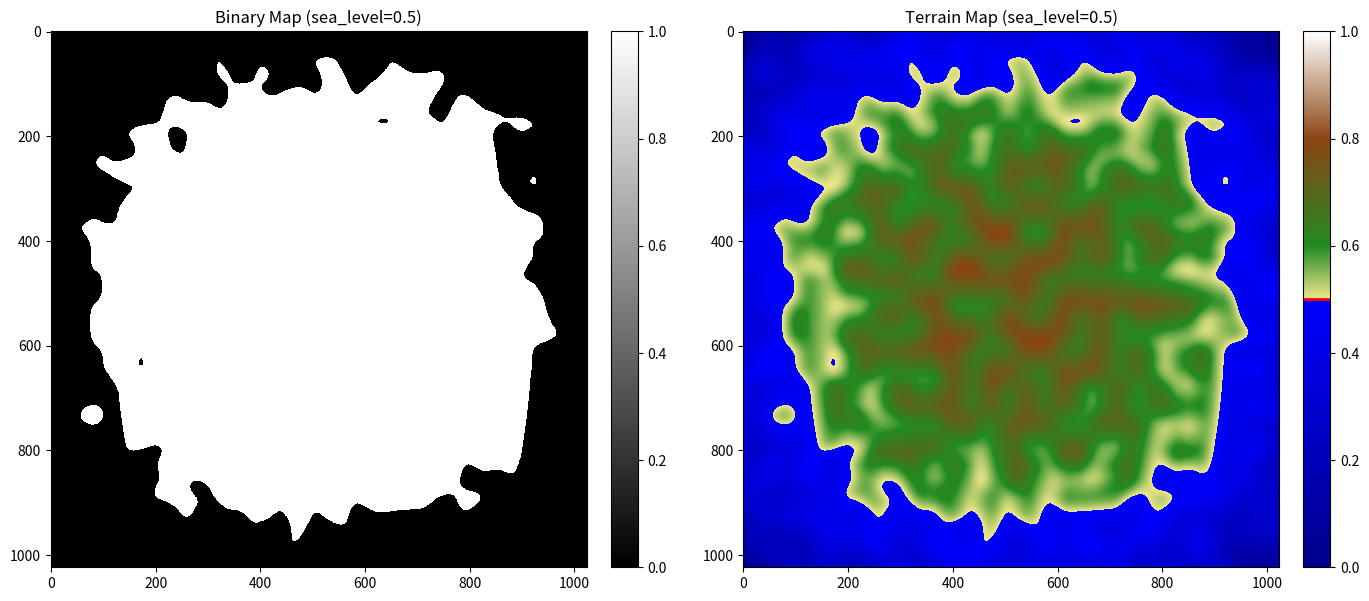

The script that saved this image:
import numpy as np
import matplotlib.pyplot as plt

def generate_perlin_noise(width, height, scale=10):
    def lerp(a, b, t):
        return a + t * (b - a)

    def fade(t):
        return t * t * t * (t * (t * 6 - 15) + 10)

    def gradient(h, x, y):
        vectors = np.array([[0, 1], [0, -1], [1, 0], [-1, 0]])
        g = vectors[h % 4]
        return g[:, :, 0] * x + g[:, :, 1] * y

    grid_x, grid_y = np.meshgrid(np.arange(width), np.arange(height))
    grid_x = grid_x / scale
    grid_y = grid_y / scale

    x0 = np.floor(grid_x).astype(int)
    y0 = np.floor(grid_y).astype(int)
    x1 = x0 + 1
    y1 = y0 + 1

    sx = fade(grid_x - x0)
    sy = fade(grid_y - y0)

    perm = np.random.randint(0, 256, size=(256,))
    perm = np.stack([perm, perm]).flatten()

    h00 = perm[(x0 + perm[y0 % 256]) % 256]
    h01 = perm[(x0 + perm[y1 % 256]) % 256]
    h10 = perm[(x1 + perm[y0 % 256]) % 256]
    h11 = perm[(x1 + perm[y1 % 256]) % 256]

    n00 = gradient(h00, grid_x - x0, grid_y - y0)
    n01 = gradient(h01, grid_x - x0, grid_y - y1)
    n10 = gradient(h10, grid_x - x1, grid_y - y0)
    n11 = gradient(h11, grid_x - x1, grid_y - y1)

    nx0 = lerp(n00, n10, sx)
    nx1 = lerp(n01, n11, sx)
    nxy = lerp(nx0, nx1, sy)

    return nxy


import matplotlib.colors as mcolors

def visualize_island(binary_noise, noise_terrain, sea_level):
    fig, ax = plt.subplots(1, 2, figsize=(14, 6))

    im1 = ax[0].imshow(binary_noise, cmap='gray', interpolation='nearest', vmin=0, vmax=1)
    ax[0].set_title(f'Binary Map ({sea_level=})')
    fig.colorbar(im1, ax=ax[0], fraction=0.046, pad=0.04)

    colors = [
        (0.0, "darkblue"),
        (sea_level, "blue"),
        (sea_level, "khaki"),
        (sea_level + 0.1, "forestgreen"),
        (0.8, "saddlebrown"),
        (1.0, "white")]
    
    custom_terrain = mcolors.LinearSegmentedColormap.from_list("island_map", colors)

    im2 = ax[1].imshow(noise_terrain, cmap=custom_terrain, interpolation='bilinear', vmin=0, vmax=1)
    ax[1].set_title(f'Terrain Map ({sea_level=})')
    
    cbar = fig.colorbar(im2, ax=ax[1], fraction=0.046, pad=0.04)
    cbar.ax.axhline(sea_level, color='red', linewidth=2)

    plt.tight_layout()
    plot_name = 'step1_island_visualization.png'
    plt.savefig(plot_name, dpi=300, bbox_inches='tight')
    print(f'Map saved as "{plot_name}".')
    plt.show()

W = H = 1024
S = 70
SEA_LEVEL = 0.5

y = np.arange(H)[:, None] 
x = np.arange(W)[None, :] 

p = 2.5
dist = abs(x - W//2)**p + abs(y - H//2)**p

mn, mx = -0.5, 7
gradient = dist / dist.max() * (mx - mn) + mn

raw_noise = generate_perlin_noise(W, H, S)

noise_terrain = raw_noise - (gradient * 0.5)
print(noise_terrain.shape)
noise_terrain = (noise_terrain - noise_terrain.min()) / (noise_terrain.max() - noise_terrain.min()) * 0.8

binary_noise = (noise_terrain > SEA_LEVEL).astype(int)

np.save('island_noise_map.npy', noise_terrain)
visualize_island(binary_noise, noise_terrain, SEA_LEVEL)
